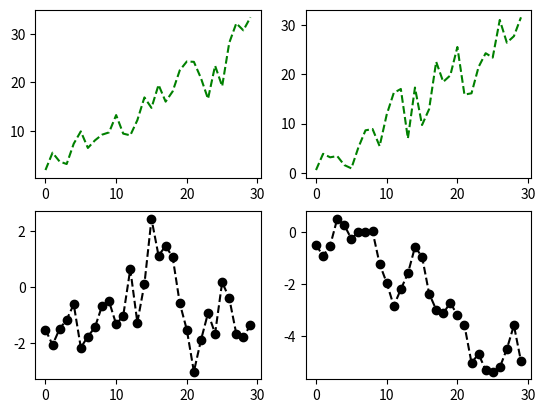

Generate this figure with matplotlib:
# coding=utf-8

import matplotlib.pyplot as plt
import numpy as np

if __name__ == '__main__':
    ## 颜色、标记和线型
    fig = plt.figure()

    # 绘制绿色曲线
    ax1 = fig.add_subplot(2, 2, 1)
    ax1.plot(np.arange(30), np.arange(30) + 3 * np.random.randn(30), 'g--')
    ax2 = fig.add_subplot(2, 2, 2)
    ax2.plot(np.arange(30), np.arange(30) + 3 * np.random.randn(30), linestyle='--', color='g')

    # 添加标记
    ax3 = fig.add_subplot(2, 2, 3)
    ax3.plot(np.random.randn(30).cumsum(), 'ko--')
    ax4 = fig.add_subplot(2, 2, 4)
    ax4.plot(np.random.randn(30).cumsum(), color='k', linestyle='dashed', marker='o')
    plt.show()